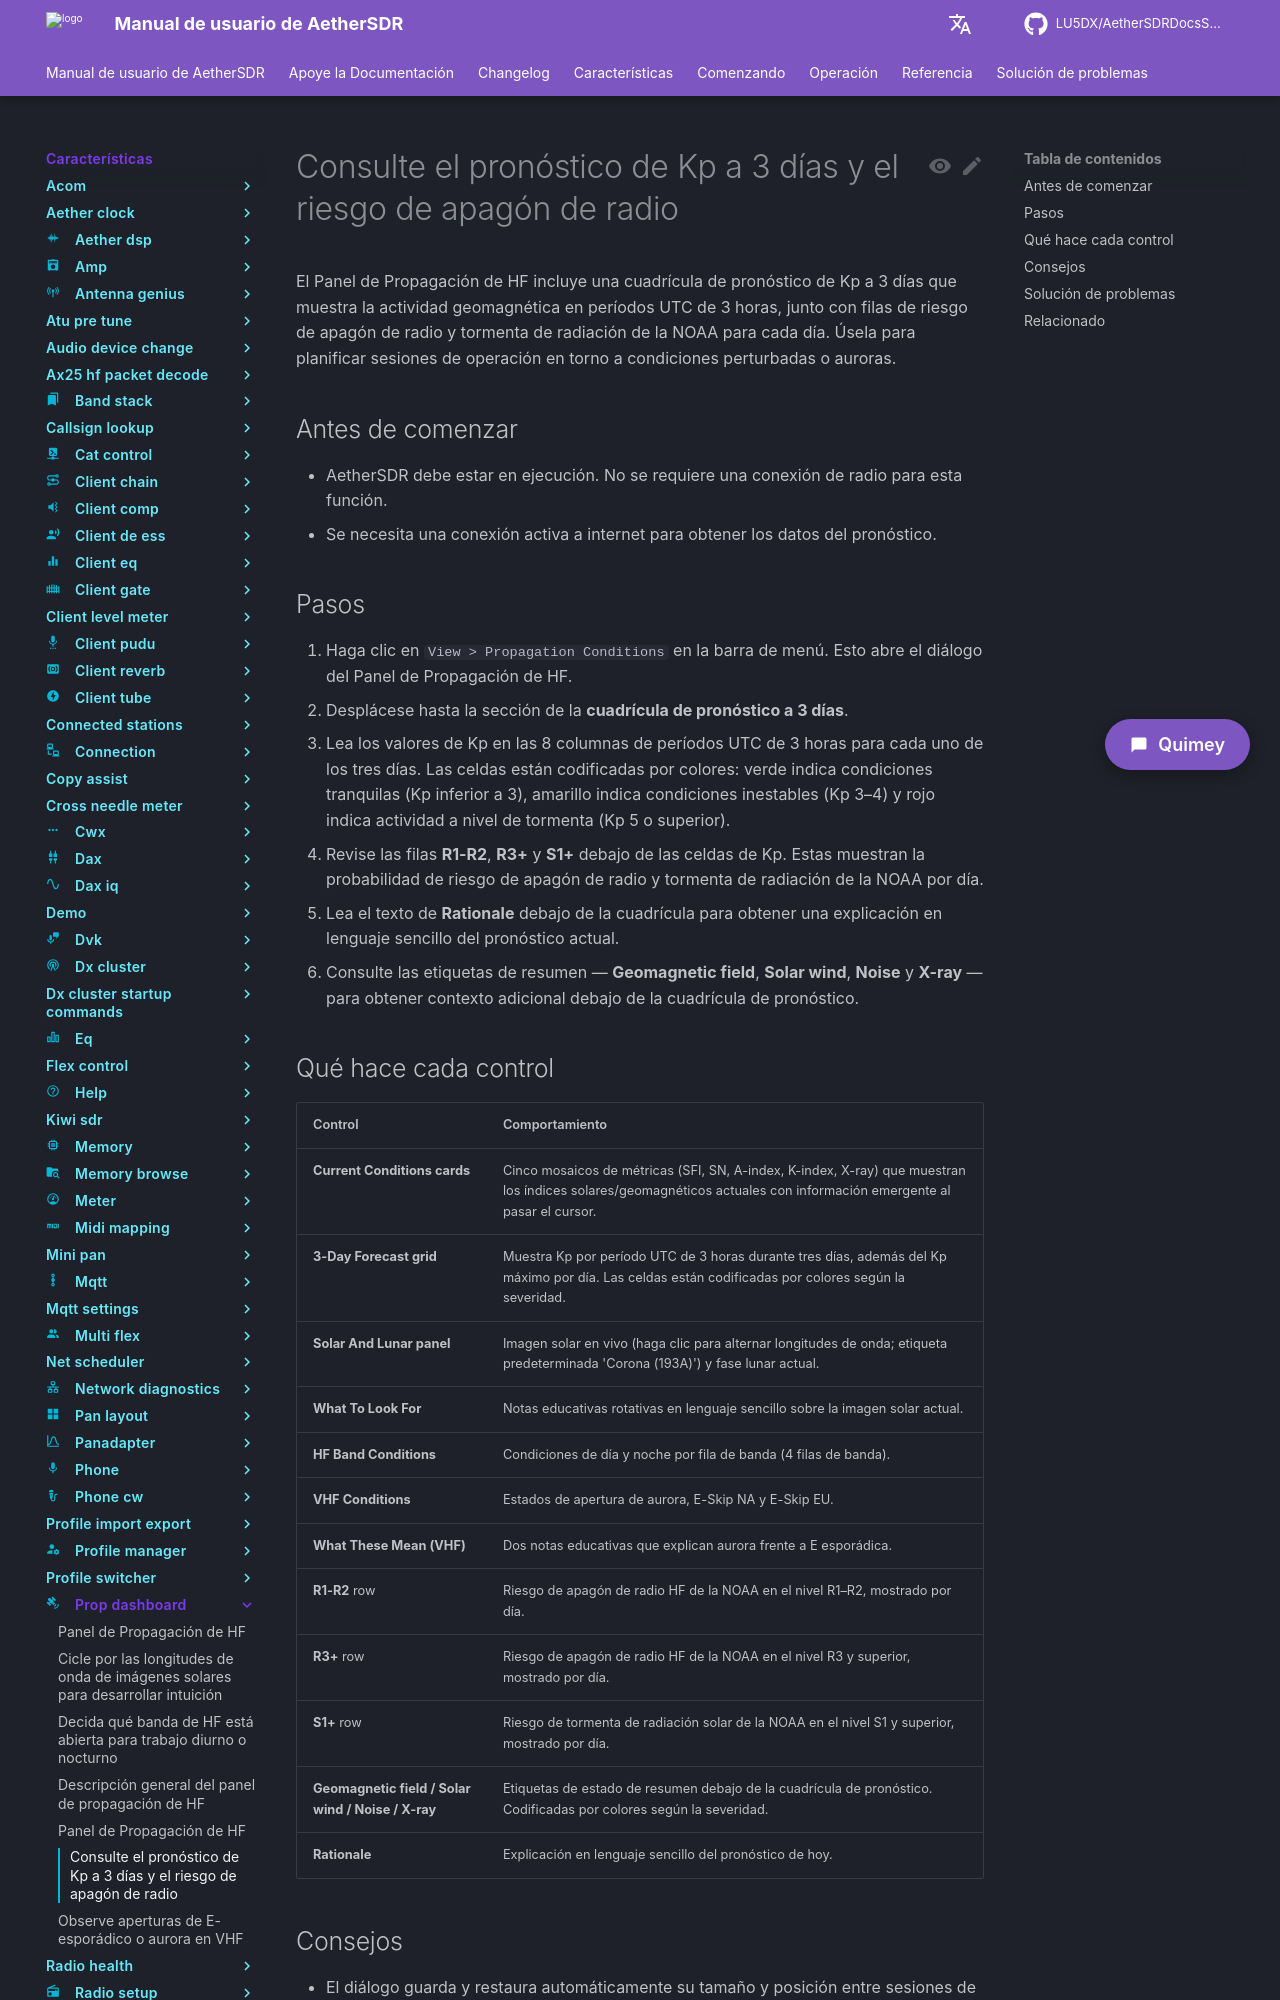

repository: LU5DX/AetherSDRDocsSpanish · page: 26.8.4/features/prop-dashboard/see-the-3-day-kp-forecast-and-blackout-risk/index.html · generator: mkdocs

# Consulte el pronóstico de Kp a 3 días y el riesgo de apagón de radio

El Panel de Propagación de HF incluye una cuadrícula de pronóstico de Kp a 3 días que muestra la actividad geomagnética en períodos UTC de 3 horas, junto con filas de riesgo de apagón de radio y tormenta de radiación de la NOAA para cada día. Úsela para planificar sesiones de operación en torno a condiciones perturbadas o auroras.

## Antes de comenzar

- AetherSDR debe estar en ejecución. No se requiere una conexión de radio para esta función.
- Se necesita una conexión activa a internet para obtener los datos del pronóstico.

## Pasos

1. Haga clic en `View > Propagation Conditions` en la barra de menú. Esto abre el diálogo del Panel de Propagación de HF.
2. Desplácese hasta la sección de la **cuadrícula de pronóstico a 3 días**.
3. Lea los valores de Kp en las 8 columnas de períodos UTC de 3 horas para cada uno de los tres días. Las celdas están codificadas por colores: verde indica condiciones tranquilas (Kp inferior a 3), amarillo indica condiciones inestables (Kp 3–4) y rojo indica actividad a nivel de tormenta (Kp 5 o superior).
4. Revise las filas **R1-R2**, **R3+** y **S1+** debajo de las celdas de Kp. Estas muestran la probabilidad de riesgo de apagón de radio y tormenta de radiación de la NOAA por día.
5. Lea el texto de **Rationale** debajo de la cuadrícula para obtener una explicación en lenguaje sencillo del pronóstico actual.
6. Consulte las etiquetas de resumen — **Geomagnetic field**, **Solar wind**, **Noise** y **X-ray** — para obtener contexto adicional debajo de la cuadrícula de pronóstico.

## Qué hace cada control

| Control | Comportamiento |
|---|---|
| **Current Conditions cards** | Cinco mosaicos de métricas (SFI, SN, A-index, K-index, X-ray) que muestran los índices solares/geomagnéticos actuales con información emergente al pasar el cursor. |
| **3-Day Forecast grid** | Muestra Kp por período UTC de 3 horas durante tres días, además del Kp máximo por día. Las celdas están codificadas por colores según la severidad. |
| **Solar And Lunar panel** | Imagen solar en vivo (haga clic para alternar longitudes de onda; etiqueta predeterminada 'Corona (193A)') y fase lunar actual. |
| **What To Look For** | Notas educativas rotativas en lenguaje sencillo sobre la imagen solar actual. |
| **HF Band Conditions** | Condiciones de día y noche por fila de banda (4 filas de banda). |
| **VHF Conditions** | Estados de apertura de aurora, E-Skip NA y E-Skip EU. |
| **What These Mean (VHF)** | Dos notas educativas que explican aurora frente a E esporádica. |
| **R1-R2** row | Riesgo de apagón de radio HF de la NOAA en el nivel R1–R2, mostrado por día. |
| **R3+** row | Riesgo de apagón de radio HF de la NOAA en el nivel R3 y superior, mostrado por día. |
| **S1+** row | Riesgo de tormenta de radiación solar de la NOAA en el nivel S1 y superior, mostrado por día. |
| **Geomagnetic field / Solar wind / Noise / X-ray** | Etiquetas de estado de resumen debajo de la cuadrícula de pronóstico. Codificadas por colores según la severidad. |
| **Rationale** | Explicación en lenguaje sencillo del pronóstico de hoy. |
